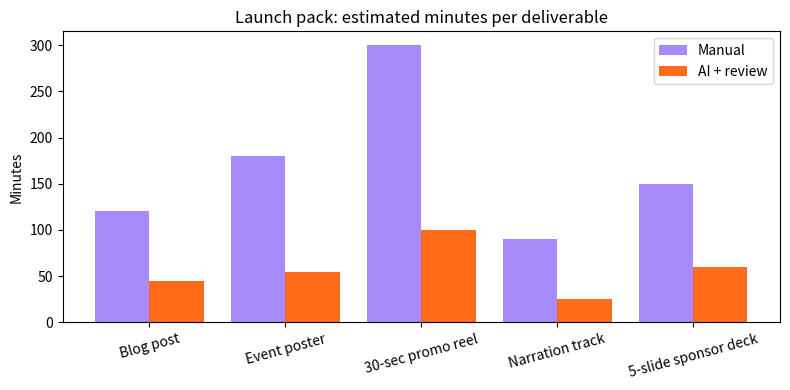

Reproduce this figure in Python.
"""
Session 1 · Mini project (full solution) — Creator Toolkit Planner.

Problem: a student society must deliver a launch pack for its annual tech
fest: a blog post, a poster, a 30-second promo reel, a narration track and a
5-slide sponsor deck. Budget: Rs 0 (free tiers only). Plan which tool category
to use, the estimated effort with and without AI, and the review step for each
deliverable, then draw a bar chart of the time saved.

Run:  python session-01_project_toolkit_planner.py
Creates: session-01_time_saved.png  (needs matplotlib: pip install matplotlib)
"""
from dataclasses import dataclass

import matplotlib
matplotlib.use("Agg")               # draw to a file, no window needed
import matplotlib.pyplot as plt


@dataclass
class Deliverable:
    name: str
    modality: str
    manual_min: int      # minutes if done fully by hand
    ai_min: int          # minutes WITH AI, including prompting
    review_min: int      # minutes a human spends checking the AI output
    review_step: str

    @property
    def total_ai(self) -> int:
        return self.ai_min + self.review_min

    @property
    def saved_pct(self) -> float:
        return 100 * (self.manual_min - self.total_ai) / self.manual_min


pack = [
    Deliverable("Blog post (600 words)", "text",   120, 25, 20, "Fact-check dates, names, sponsor list"),
    Deliverable("Event poster",          "image",  180, 30, 25, "Check spelling in the image, contrast, logo use"),
    Deliverable("30-sec promo reel",     "video",  300, 60, 40, "Watch at full speed; check captions and music licence"),
    Deliverable("Narration track",       "audio",   90, 15, 10, "Listen for mispronounced names"),
    Deliverable("5-slide sponsor deck",  "slides", 150, 30, 30, "Verify every number and the contact details"),
]

print(f"{'Deliverable':24}{'Modality':9}{'Manual':>8}{'AI+Review':>11}{'Saved':>8}  Review step")
print("-" * 110)
for d in pack:
    print(f"{d.name:24}{d.modality:9}{d.manual_min:>8}{d.total_ai:>11}{d.saved_pct:>7.0f}%  {d.review_step}")

manual = sum(d.manual_min for d in pack)
with_ai = sum(d.total_ai for d in pack)
review = sum(d.review_min for d in pack)
print("-" * 110)
print(f"Total manual: {manual} min ({manual/60:.1f} h) | with AI incl. review: {with_ai} min ({with_ai/60:.1f} h)")
print(f"Review share of AI time: {100*review/with_ai:.0f}%  -> reviewing is a real part of the job")

# Chart: grouped bars, manual vs AI+review
labels = [d.name.split(" (")[0] for d in pack]
x = range(len(pack))
plt.figure(figsize=(8, 4))
plt.bar([i - 0.2 for i in x], [d.manual_min for d in pack], width=0.4, label="Manual", color="#A78BFA")
plt.bar([i + 0.2 for i in x], [d.total_ai for d in pack], width=0.4, label="AI + review", color="#FF6B1A")
plt.xticks(list(x), labels, rotation=15)
plt.ylabel("Minutes")
plt.title("Launch pack: estimated minutes per deliverable")
plt.legend()
plt.tight_layout()
plt.savefig("session-01_time_saved.png", dpi=80)
print("Saved chart -> session-01_time_saved.png")
